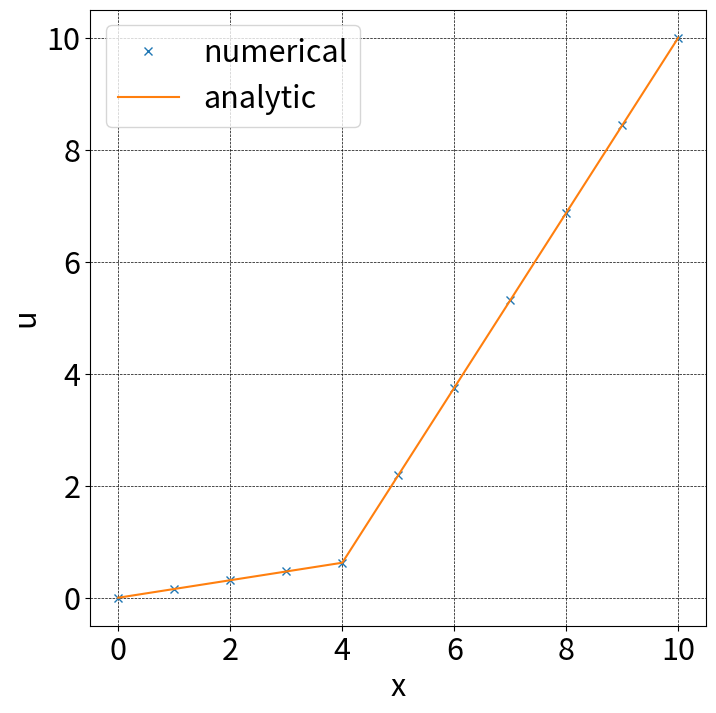

Generate this figure with matplotlib:
# packages
from scipy import sparse
import numpy as np
import matplotlib.pyplot as plt

# build matrices
main  = [20]*3 + [11] + [2]*5
lower = [-10]*3 + [-1]*5
upper = [-10]*3 + [-1]*5
# sparse array for good habits
A = sparse.diags([lower,main,upper],[-1,0,1]).tocsc()
b = [0]*8+[10]
u = sparse.linalg.spsolve(A,b)
# add begin and end
u = np.concatenate(([0], u, [10]))
# print(u)

Actual = [5/32*n for n in range(4)] + [10 + 25/16*(n-10) for n in range(4,10+1)]
# print(Actual)

# plot
plt.rcParams.update({'font.size': 22})
fig, ax = plt.subplots(figsize=(8,8))
plt.plot(range(10+1),u,'x')
plt.plot(range(10+1),Actual)
plt.xlabel("x")
plt.ylabel("u")
plt.legend(('numerical','analytic'))
ax.set_aspect(1)
plt.grid(color='k', linestyle='--', linewidth=0.5)
plt.savefig('HeatEqP1.pdf')